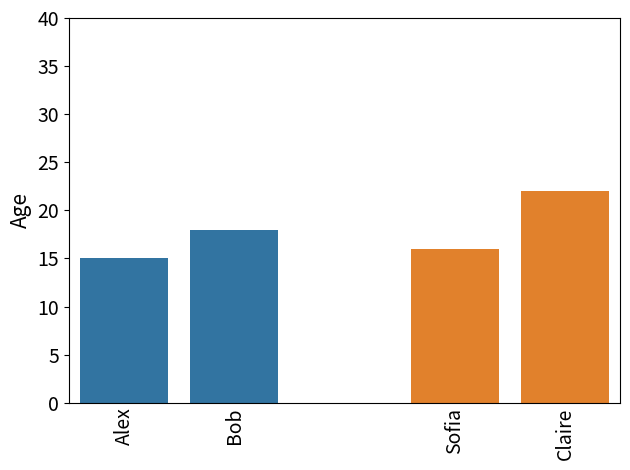

This chart was generated by the following Python code:
import matplotlib.pyplot as plt
import seaborn as sns
import pandas as pd

df = pd.DataFrame({'Name': ['Alex', 'Bob', 'Sofia', 'Claire'], 'Age': [15, 18, 16, 22], 'Gender': ['M', 'M', 'F', 'F']})
df = pd.concat([df[df.Gender == 'M'], pd.DataFrame({'Name': [''], 'Age': [0], 'Gender': ['M']}), df[df.Gender == 'F']])

age_plot = sns.barplot(data=df, x="Name", y="Age", hue="Gender", dodge=False)
age_plot.get_legend().remove()
plt.setp(age_plot.get_xticklabels(), rotation=90)
plt.ylim(0, 40)
age_plot.tick_params(labelsize=14)
age_plot.tick_params(length=0, axis='x')
age_plot.set_ylabel("Age", fontsize=15)
age_plot.set_xlabel("", fontsize=1)
plt.tight_layout()
plt.show()